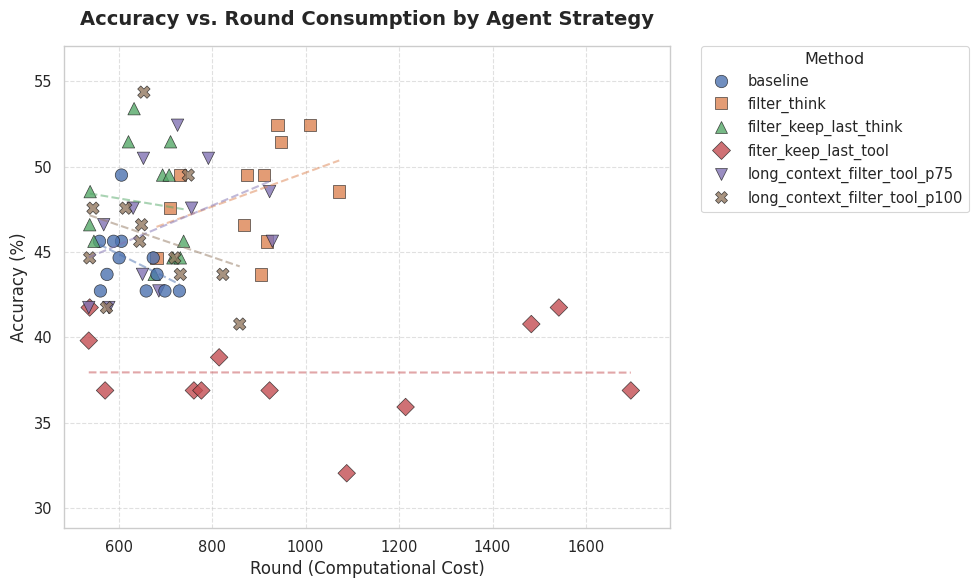

Here is the Python script that generated this plot:
import pandas as pd
import matplotlib.pyplot as plt
import seaborn as sns
import io
import numpy as np

# 1. 数据准备
# 将您提供的文本数据模拟为一个字符串流
data_str = """
Method baseline filter_think filter_keep_last_think fiter_keep_last_tool long_context_filter_tool_p75 long_context_filter_tool_p100
acc 42.72 47.57 48.54 39.81 46.6 44.66
round 561 710 539 536 568 538
acc 45.63 44.66 45.63 41.75 41.75 47.57
round 559 681 547 538 536 545
acc 43.69 49.51 46.6 36.89 41.75 41.75
round 575 731 538 571 579 574
acc 44.66 46.6 43.69 36.89 43.69 46.6
round 601 868 676 761 651 649
acc 49.51 43.69 44.66 38.83 47.57 47.57
round 606 904 716 815 631 615
acc 45.63 45.63 51.46 36.89 42.72 45.63
round 606 918 621 777 686 645
acc 44.66 49.51 49.51 32.04 52.43 43.69
round 674 875 694 1088 726 732
acc 43.69 52.43 53.4 35.92 50.49 54.37
round 682 1010 633 1214 653 654
acc 42.72 52.43 45.63 36.89 47.57 49.51
round 730 940 739 923 756 749
acc 42.72 51.46 49.51 41.75 48.54 43.69
round 659 947 708 1542 923 823
acc 45.63 49.51 44.66 36.89 45.63 40.78
round 589 911 732 1696 929 859
acc 42.72 48.54 51.46 40.78 50.49 44.66
round 699 1072 711 1483 792 720
"""

# 2. 数据解析
# 读取原始数据
lines = data_str.strip().split('\n')
header = lines[0].split()
methods = header[1:] # 获取所有方法名

data_list = []

# 遍历每一对 acc 和 round 行
# 从第1行开始，每次步进2行
for i in range(1, len(lines), 2):
    acc_line = lines[i].split()
    round_line = lines[i+1].split()
    
    # 确保是 acc 和 round 行
    if acc_line[0] == 'acc' and round_line[0] == 'round':
        acc_values = [float(x) for x in acc_line[1:]]
        round_values = [float(x) for x in round_line[1:]]
        
        # 将每个方法的数据添加到列表中
        for method, acc, rnd in zip(methods, acc_values, round_values):
            data_list.append({
                'Method': method,
                'Accuracy': acc,
                'Round': rnd
            })

df = pd.DataFrame(data_list)

# 3. 设置学术绘图风格
# 使用 seaborn 的 paper context 和 whitegrid style
sns.set_theme(style="whitegrid", context="paper", font_scale=1.2)
plt.rcParams['font.family'] = 'sans-serif' # 设置无衬线字体，通常学术图表首选 Arial 或 Helvetica
plt.rcParams['axes.unicode_minus'] = False # 解决负号显示问题

# 创建画布
plt.figure(figsize=(10, 6), dpi=300)

# 定义标记形状，以便在黑白打印时也能区分
markers = ['o', 's', '^', 'D', 'v', 'X'] 
# 定义颜色调色板 (Colorblind friendly is better for academic)
palette = sns.color_palette("deep")

# 4. 绘制散点图与回归趋势线
# lmplot 是 seaborn 中用于绘制线性回归模型的强力工具，但为了更好的自定义控制，我们分开画
# 这里使用 scatterplot 画点，regplot 画线太乱，我们用 lmplot 的逻辑手动循环或者直接用 scatterplot + 趋势线

# 绘制散点
scatter = sns.scatterplot(
    data=df, 
    x='Round', 
    y='Accuracy', 
    hue='Method', 
    style='Method',
    markers=markers[:len(methods)],
    palette=palette[:len(methods)],
    s=80, # 点的大小
    alpha=0.8, # 透明度
    edgecolor='k', # 点的边缘颜色
    linewidth=0.5
)

# 可选：添加简单的线性拟合线来观察趋势 (如果不想要趋势线，可以注释掉这一段)
# 这一段会为每个方法画一条淡淡的趋势线
colors = palette[:len(methods)]
for i, method in enumerate(methods):
    subset = df[df['Method'] == method]
    # 使用 numpy 进行简单的线性拟合 (1次多项式)
    if len(subset) > 1:
        z = np.polyfit(subset['Round'], subset['Accuracy'], 1)
        p = np.poly1d(z)
        x_trend = np.linspace(subset['Round'].min(), subset['Round'].max(), 100)
        plt.plot(x_trend, p(x_trend), color=colors[i], linestyle='--', alpha=0.5, linewidth=1.5)

# 5. 图表美化与标注
plt.title('Accuracy vs. Round Consumption by Agent Strategy', fontsize=14, pad=15, fontweight='bold')
plt.xlabel('Round (Computational Cost)', fontsize=12)
plt.ylabel('Accuracy (%)', fontsize=12)

# 优化图例
plt.legend(bbox_to_anchor=(1.05, 1), loc='upper left', borderaxespad=0., title='Method', frameon=True, shadow=False)

# 设置轴范围（根据数据自动调整，稍微留点边距）
plt.xlim(df['Round'].min() * 0.9, df['Round'].max() * 1.05)
plt.ylim(df['Accuracy'].min() * 0.9, df['Accuracy'].max() * 1.05)

# 添加网格线 (通常学术图表保留横向网格线辅助读数，纵向可选)
plt.grid(True, linestyle='--', alpha=0.6)

# 紧凑布局
plt.tight_layout()

# 6. 显示或保存
plt.savefig('agent_accuracy_round_scatter.pdf', format='pdf', bbox_inches='tight') # 建议保存为PDF矢量图
plt.savefig('agent_accuracy_round_scatter.png', format='png', dpi=300, bbox_inches='tight') # 也可以保存为高分辨率PNG